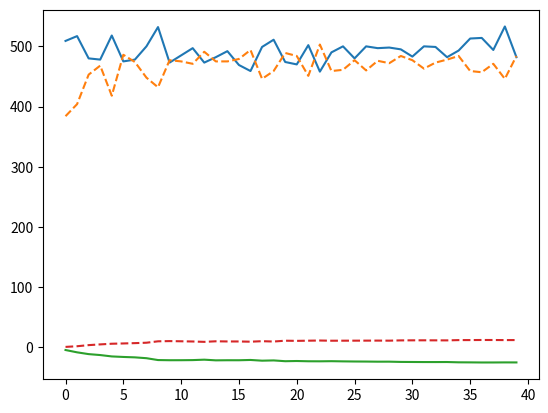
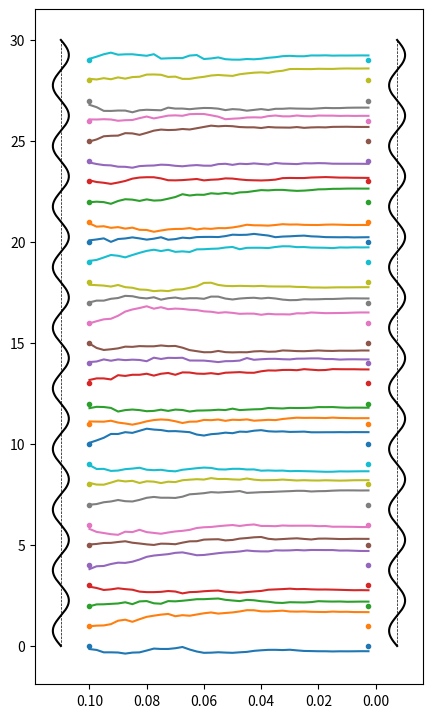

Reproduce these figures in Python, in order.
import numpy as np
import matplotlib.pyplot as plt
# from scipy.integrate import solve_ivp

def get_energy(x, a, L_total, omega, alpha):
    E_periodic = alpha * np.sin(omega * x)
    # just the springs, no masses
    E_springs = (np.mod(np.roll(x, -1) - x, L_total) - a)**2
    return E_periodic.sum(), E_springs.sum()


N = 30
a = 1.0
L_total = N * a

N_temperatures = 40
T_max = 0.1 
N_per_temperature = 1000
i_seed = 42

jiggle_start = 0.005

np.random.seed(i_seed)

Temperatures = T_max * np.linspace(1, 0, N_temperatures+1)[:-1]

jiggles = jiggle_start * np.linspace(1, 0, N_temperatures+1)[:-1]

# periodic potential

omega_0 = 2 * np.pi / a
omega = (10 / N) * omega_0

alpha = 1.4 # strength of periodic potential


x_nominal = a * np.arange(N, dtype=float)

x0 = x_nominal.copy()   # actual starting positions

# x0[16] += 0.8    # displace one


# Get initial energy
E_periodic_now, E_springs_now = get_energy(x0, a, L_total, omega, alpha)

E_now = E_periodic_now + E_springs_now

x = x0.copy()   
kept_numbers = []
x_all = [x.copy()]
x_steps = [x.copy()]
energies = []
jiggle = jiggles[0]
for T, jiggle in zip(Temperatures, jiggles):
    kept_low = 0
    kept_high = 0
    for i in range(N_per_temperature):
        x_try = x + jiggle * 2 * (np.random.random(N) - 0.5)
        E_periodic_try, E_springs_try = get_energy(x_try, a, L_total, omega, alpha)
        E_try = E_periodic_try + E_springs_try
        dE = E_try - E_now
        if dE <= 0: # always keep it!
            x = x_try
            E_now = E_try
            kept_low += 1
        else:  # sometimes keep it
            if np.exp(-dE/T) >= np.random.random():  ### IF! keep it sometimes
                x = x_try
                E_now = E_try
                kept_high += 1
            else:
                pass # other times throw it out, don't use it
        x_all.append(x.copy())
    kept_numbers.append([kept_low, kept_high])
    x_steps.append(x.copy())
    energies.append([E_periodic_try, E_springs_try])

kept_low, kept_high = np.array(kept_numbers).T

if True:
    plt.plot(kept_low, '-')
    plt.plot(kept_high, '--')
    plt.show()

if True:
     A, B = np.array(energies).T
     plt.plot(A, '-')
     plt.plot(B, '--')
     plt.show()

x_steps = np.array(x_steps).T

if False:
    fig, ax = plt.subplots(1, 1, figsize=[9, 6.5])
    for thing in x_steps:  
        ax.plot(thing)
    plt.show()

if True:
    fig, ax = plt.subplots(1, 1, figsize=[5, 7.5])
    # Temps_plot = np.hstack((Temperatures[:1], Temperatures))
    for thing in x_steps:  
        ax.plot(Temperatures, thing[1:])
    plt.subplots_adjust(bottom=0.05, top=0.95)
    ax.invert_xaxis()
    if True:
        for x in x_nominal:
            ax.plot([Temperatures.min()], [x], '.')
        for x in x_nominal:
            ax.plot([Temperatures.max()], [x], '.')
        if True:
            y = np.linspace(0, 30, 601)
            x = +0.002 * alpha * np.sin(omega * y) # + since axis reversed
            zero = np.zeros_like(x)
            ax.plot(x + Temperatures.min() - 0.01 , y, '-k')
            ax.plot(x + Temperatures.max() + 0.01, y, '-k')
            ax.plot(zero + Temperatures.min() - 0.01, y, '--k', linewidth=0.5)
            ax.plot(zero + Temperatures.max() + 0.01, y, '--k', linewidth=0.5)      
    plt.show()
